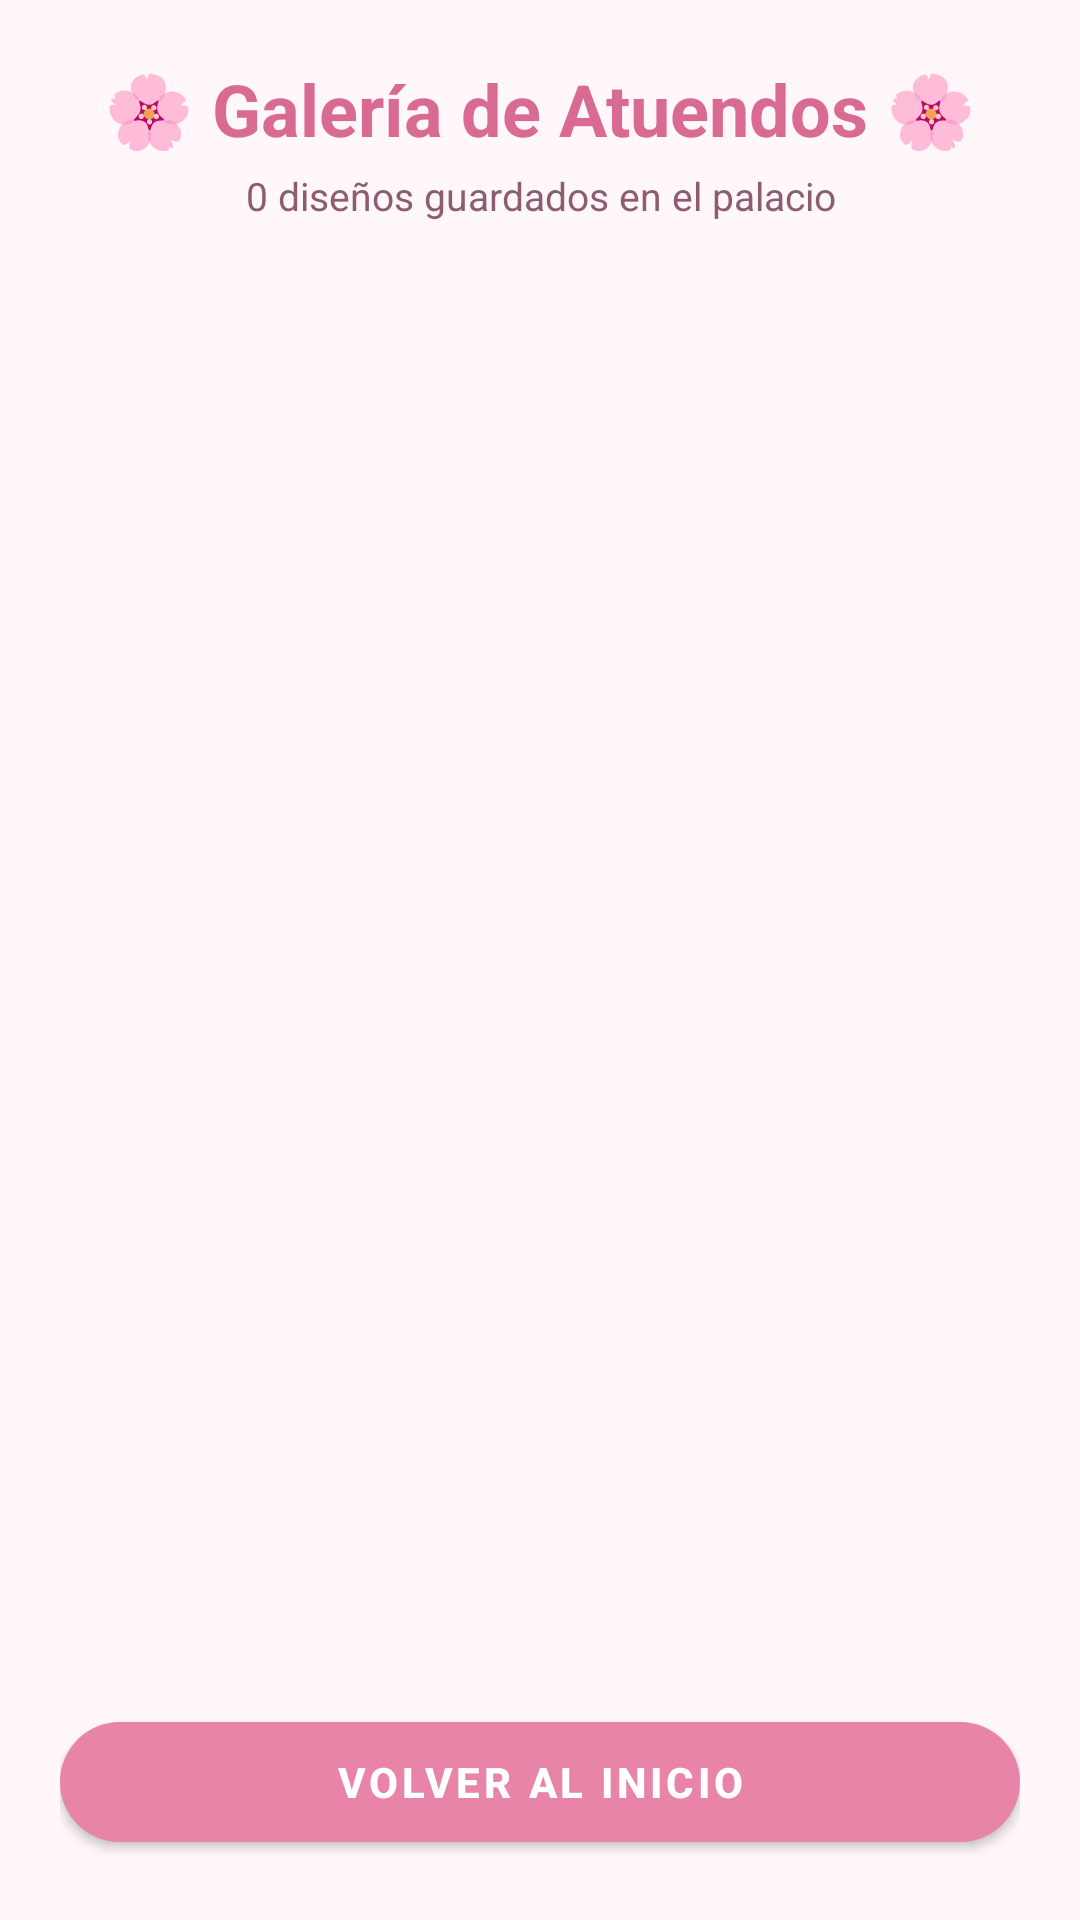

Reconstruct the res/layout file that produces this screen, plus the resources it refers to.
<!-- AndroidManifest.xml: application theme Theme.CrowThreads -->
<!-- res/layout/vista_galeria.xml -->
<?xml version="1.0" encoding="utf-8"?>
<LinearLayout xmlns:android="http://schemas.android.com/apk/res/android"
    xmlns:app="http://schemas.android.com/apk/res-auto"
    android:layout_width="match_parent"
    android:layout_height="match_parent"
    android:orientation="vertical"
    android:background="#FFF7F9"
    android:padding="20dp">

    
    <TextView
        android:layout_width="match_parent"
        android:layout_height="wrap_content"
        android:text="🌸 Galería de Atuendos 🌸"
        android:textSize="24sp"
        android:textStyle="bold"
        android:textColor="#D96B93"
        android:gravity="center"
        android:layout_marginBottom="4dp" />

    <TextView
        android:id="@+id/tv_galeria_contador"
        android:layout_width="match_parent"
        android:layout_height="wrap_content"
        android:text="0 diseños guardados en el palacio"
        android:textSize="13sp"
        android:textColor="#8C5C6F"
        android:gravity="center"
        android:layout_marginBottom="16dp" />

    
    <com.google.android.material.card.MaterialCardView
        android:id="@+id/card_galeria_vacia"
        android:layout_width="match_parent"
        android:layout_height="wrap_content"
        android:layout_marginBottom="16dp"
        android:visibility="gone"
        app:cardCornerRadius="20dp"
        app:cardElevation="2dp"
        app:cardBackgroundColor="#FCEBF1"
        app:strokeColor="#FAD2E1"
        app:strokeWidth="2dp">

        <LinearLayout
            android:layout_width="match_parent"
            android:layout_height="wrap_content"
            android:orientation="vertical"
            android:gravity="center"
            android:padding="24dp">

            <TextView
                android:layout_width="wrap_content"
                android:layout_height="wrap_content"
                android:text="👗"
                android:textSize="40sp"
                android:layout_marginBottom="8dp" />

            <TextView
                android:layout_width="match_parent"
                android:layout_height="wrap_content"
                android:text="Tu galería aún está vacía"
                android:textSize="16sp"
                android:textStyle="bold"
                android:textColor="#5E3A47"
                android:gravity="center"
                android:layout_marginBottom="4dp" />

            <TextView
                android:layout_width="match_parent"
                android:layout_height="wrap_content"
                android:text="Entra a PLAY, diseña un atuendo para tu modelo favorita y guárdalo para verlo aquí."
                android:textSize="12sp"
                android:textColor="#8C5C6F"
                android:gravity="center" />
        </LinearLayout>
    </com.google.android.material.card.MaterialCardView>

    
    <ScrollView
        android:layout_width="match_parent"
        android:layout_height="0dp"
        android:layout_weight="1"
        android:layout_marginBottom="16dp"
        android:scrollbars="none">

        <LinearLayout
            android:id="@+id/contenedor_lista_galeria"
            android:layout_width="match_parent"
            android:layout_height="wrap_content"
            android:orientation="vertical" />
    </ScrollView>

    
    <com.google.android.material.button.MaterialButton
        android:id="@+id/btn_volver_galeria"
        android:layout_width="match_parent"
        android:layout_height="52dp"
        android:text="VOLVER AL INICIO"
        android:textColor="#FFFFFF"
        android:textStyle="bold"
        app:backgroundTint="#E884A7"
        app:cornerRadius="26dp" />

</LinearLayout>
<!-- resources referenced by this layout -->
<resources>
  <style name="Theme.CrowThreads" parent="Theme.MaterialComponents.DayNight.DarkActionBar">
          
          <item name="colorPrimary">@color/purple_500</item>
          <item name="colorPrimaryVariant">@color/purple_700</item>
          <item name="colorOnPrimary">@color/white</item>
          
          <item name="colorSecondary">@color/teal_200</item>
          <item name="colorSecondaryVariant">@color/teal_700</item>
          <item name="colorOnSecondary">@color/black</item>
          
          <item name="android:statusBarColor">?attr/colorPrimaryVariant</item>
          
      </style>
  <!-- not gathered from this repository: default colours our renderer supplied (Android Studio template values) -->
  <color name="purple_500">#FF6200EE</color>
  <color name="purple_700">#FF3700B3</color>
  <color name="teal_200">#FF03DAC5</color>
  <color name="teal_700">#FF018786</color>
  <color name="black">#FF000000</color>
  <color name="white">#FFFFFFFF</color>
</resources>
